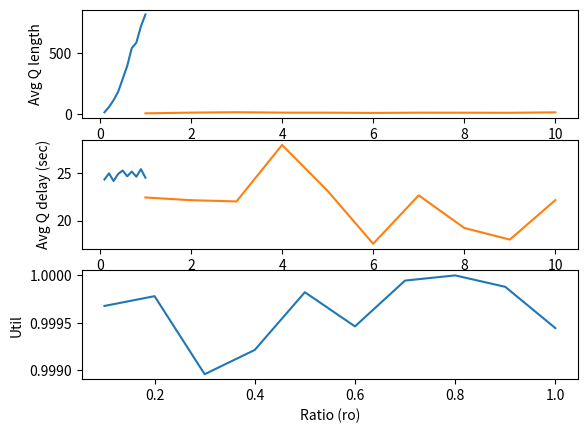

Write the Python code that produced this figure. (Note: this script raises an exception after producing the figure.)
"""
The task is to simulate an M/M/k system with a single queue.
Complete the skeleton code and produce results for three experiments.
The study is mainly to show various results of a queue against its ro parameter.
ro is defined as the ratio of arrival rate vs service rate.
For the sake of comparison, while plotting results from simulation, also produce the analytical results.
"""

import heapq
import random
import numpy as np
import matplotlib.pyplot as plt


def isServerBusy(sim):
    res = True
    for i in range(sim.params.k):
        if sim.states.serverStatus[i] == 0:
            res = False
            break
    return res


# Parameters
class Params:
    def __init__(self, lambd, mu, k):
        self.lambd = lambd  # interarrival rate
        self.mu = mu  # service rate
        self.k = k
    # Note lambd and mu are not mean value, they are rates i.e. (1/mean)

# Write more functions if required


# States and statistical counters
class States:
    def __init__(self):
        # States
        self.queue = []
        # Declare other states variables that might be needed

        # Statistics
        self.util = 0.0
        self.avgQdelay = 0.0
        self.avgQlength = 0.0
        self.served = 0
        self.prevArrivalTime = 0
        self.serverStatus = []
        self.qArea = 0
        self.lastEventTime = 0 
        self.totalDelay = 0
        self.totalCustomer = 0
        self.serverBusyTime = 0

    def update(self, sim, event):
        # Complete this function
        #print('len',len(self.queue))
        #if event.eventType == 'ARRIVAL':
         #   self.queue.append(event.eventTime)
        if event.eventType == 'DEPART':
            self.served += 1
        if isServerBusy(sim):
            self.serverBusyTime += sim.simclock-self.lastEventTime
        self.totalDelay += len(self.queue)*(sim.simclock-self.lastEventTime)
        if event.eventType == 'ARRIVAL':
            self.queue.append(event.eventTime)
            self.qArea += len(self.queue)*(event.eventTime-self.lastEventTime)
            #self.totalCustomer += 1
            if isServerBusy(sim) == False:
                for i in range(sim.params.k):
                    if sim.states.serverStatus[i] == 0:
                        sim.states.serverStatus[i] = 1
                        break
            self.totalCustomer += 1
        elif event.eventType == 'DEPART' and len(self.queue) == 0 :
            for i in range(sim.params.k):
                    if sim.states.serverStatus[i] > 0:
                        sim.states.serverStatus[i] = 0
                        break
        self.lastEventTime = sim.simclock
        None

    def finish(self, sim):
        # Complete this function
        #print('total:',self.totalDelay)
        self.avgQdelay = self.totalDelay/self.totalCustomer
        #print('TotalDelay:',self.totalDelay)
        #print('TotalCustomer:',self.totalCustomer)
        #print('AVG:',self.avgQdelay)
        self.avgQlength = self.qArea/sim.simclock
        #print('AvgQlength:',self.avgQlength)
        self.util = self.serverBusyTime/sim.simclock
        None

    def printResults(self, sim):
        # DO NOT CHANGE THESE LINES
        print('MMk Results: lambda = %lf, mu = %lf, k = %d' % (sim.params.lambd, sim.params.mu, sim.params.k))
        print('MMk Total customer served: %d' % (self.served))
        print('MMk Average queue length: %lf' % (self.avgQlength))
        print('MMk Average customer delay in queue: %lf' % (self.avgQdelay))
        print('MMk Time-average server utility: %lf' % (self.util))

    def getResults(self, sim):
        return (self.avgQlength, self.avgQdelay, self.util)

# Write more functions if required


class Event:
    def __init__(self, sim):
        self.eventType = None
        self.sim = sim
        self.eventTime = None

    def process(self, sim):
        raise Exception('Unimplemented process method for the event!')

    def __repr__(self):
        return self.eventType


class StartEvent(Event):
    def __init__(self, eventTime, sim):
        self.eventTime = eventTime
        self.eventType = 'START'
        self.sim = sim

    def process(self, sim):
        # Complete this function
        x = np.random.exponential(1/sim.params.lambd,1)
        t = sim.states.prevArrivalTime + x[0]
        sim.states.prevArrivalTime = t
        sim.scheduleEvent(ArrivalEvent(t,sim))
        sim.scheduleEvent(ExitEvent(100,sim))
        y = np.random.exponential(1/sim.params.mu,1)
        sim.scheduleEvent(DepartureEvent(x + y,sim))
        sim.states.totalCustomer += 1
        None


class ExitEvent(Event):
    def __init__(self, eventTime, sim):
        self.eventTime = eventTime
        self.eventType = 'EXIT'
        self.sim = sim

    def process(self, sim):
        # Complete this function
        None


class ArrivalEvent(Event):
    # Write __init__ function
    def __init__(self,eventTime,sim):
        self.eventTime = eventTime
        self.eventType = 'ARRIVAL'
        self.sim = sim
    def process(self, sim):
        # Complete this function
        x = np.random.exponential(1/sim.params.lambd,1)
        t = sim.states.prevArrivalTime + x[0]
        sim.states.prevArrivalTime = t
        sim.states.totalCustomer += 1
        #print('T----------',sim.states.prevArrivalTime)
        sim.scheduleEvent(ArrivalEvent(t,sim))
        None


class DepartureEvent(Event):
    # Write __init__ function
    def __init__(self,eventTime,sim):
        self.eventTime = eventTime
        self.eventType = 'DEPART'
        self.sim = sim
    def process(self, sim):
        # Complete this function
        if isServerBusy(sim):
            y = np.random.exponential(1/sim.params.mu,1)
            sim.scheduleEvent(DepartureEvent(sim.simclock + y,sim))
        None


class Simulator:
    def __init__(self, seed):
        self.eventQ = []
        self.simclock = 0
        self.seed = seed
        self.params = None
        self.states = None

    def initialize(self):
        self.simclock = 0
        self.scheduleEvent(StartEvent(0, self))

    def configure(self, params, states):
        self.params = params
        self.states = states
        for i in range(params.k):
            states.serverStatus.append(0)

    def now(self):
        return self.simclock

    def scheduleEvent(self, event):
        heapq.heappush(self.eventQ, (event.eventTime, event))

    def run(self):
        #print('Ucchwas')
        random.seed(self.seed)
        self.initialize()

        while len(self.eventQ) > 0:
            time, event = heapq.heappop(self.eventQ)

            if event.eventType == 'EXIT':
                #print('afshdaghdfjah')
                break

            if self.states != None:
                self.states.update(self, event)

            #print(event.eventTime, 'Event', event)
            self.simclock = event.eventTime
            event.process(self)
        #print('Ucchwas')
        self.states.finish(self)

    def printResults(self):
        self.states.printResults(self)

    def getResults(self):
        return self.states.getResults(self)


def experiment1():
    seed = 101
    sim = Simulator(seed)
    sim.configure(Params(5.0 / 60, 8.0 / 60, 1), States())
    #print('Ucchwas')
    sim.run()
    sim.printResults()


def experiment2():
    seed = 110
    mu = 1000.0 / 60
    ratios = [u / 10.0 for u in range(1, 11)]

    avglength = []
    avgdelay = []
    util = []

    for ro in ratios:
        sim = Simulator(seed)
        sim.configure(Params(mu * ro, mu, 1), States())
        sim.run()

        length, delay, utl = sim.getResults()
        avglength.append(length)
        avgdelay.append(delay)
        util.append(utl)

    plt.figure(1)
    plt.subplot(311)
    plt.plot(ratios, avglength)
    plt.xlabel('Ratio (ro)')
    plt.ylabel('Avg Q length')

    plt.subplot(312)
    plt.plot(ratios, avgdelay)
    plt.xlabel('Ratio (ro)')
    plt.ylabel('Avg Q delay (sec)')

    plt.subplot(313)
    plt.plot(ratios, util)
    plt.xlabel('Ratio (ro)')
    plt.ylabel('Util')

    plt.show()


def experiment3():
    seed = 110
    mu = 5.0 / 60
    lambd = 8.0 / 60
    k = [u for u in range(1, 11)]

    avglength = []
    avgdelay = []
    util = []

    for ro in k:
        sim = Simulator(seed)
        sim.configure(Params(lambd, mu, ro), States())
        sim.run()

        length, delay, utl = sim.getResults()
        avglength.append(length)
        avgdelay.append(delay)
        util.append(utl)

    plt.figure(1)
    plt.subplot(311)
    plt.plot(k, avglength)
    plt.xlabel('k (ro)')
    plt.ylabel('Avg Q length')

    plt.subplot(312)
    plt.plot(k, avgdelay)
    plt.xlabel('k (ro)')
    plt.ylabel('Avg Q delay (sec)')

    plt.subplot(313)
    plt.plot(k, util)
    plt.xlabel('k (ro)')
    plt.ylabel('Util')

    plt.show()
    # Similar to experiment2 but for different values of k; 1, 2, 3, 4
    # Generate the same plots
    # Fix lambd = (5.0/60), mu = (8.0/60) and change value of k
    None


def main():
    experiment1()
    experiment2()
    experiment3()


if __name__ == "__main__":
    main()